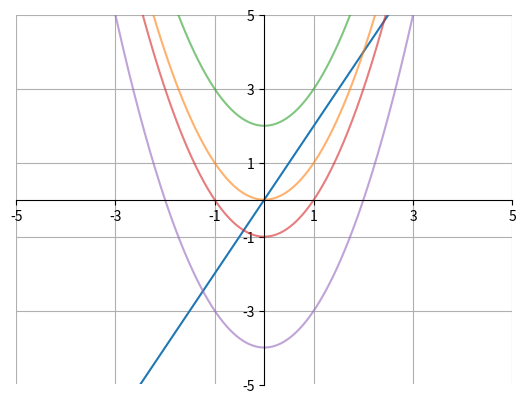

The script that saved this image:
import matplotlib.pyplot as plt
import numpy as np

x = np.arange(-5, 5, .01)
y = 2*x
a = x**2+0
b = x**2+2
c = x**2-1
d = x**2-4

ax = plt.gca()
ax.spines['top'].set_color('none')
ax.spines['left'].set_position('zero')
ax.spines['right'].set_color('none')
ax.spines['bottom'].set_position('zero')

plt.xlim(-5, 5)
plt.ylim(-5, 5)
plt.xticks(np.arange(min(x), max(x)+1, 2.0))
plt.yticks(np.arange(-5, 5+1, 2.0))
plt.plot(x, y)
plt.plot(x, a, label="x² + 0", alpha = 0.6)
plt.plot(x, b, label="x² + 2", alpha = 0.6)
plt.plot(x, c, label="x² - 1", alpha = 0.6)
plt.plot(x, d, label="x² - 4", alpha = 0.6)
plt.grid(True)
plt.show()